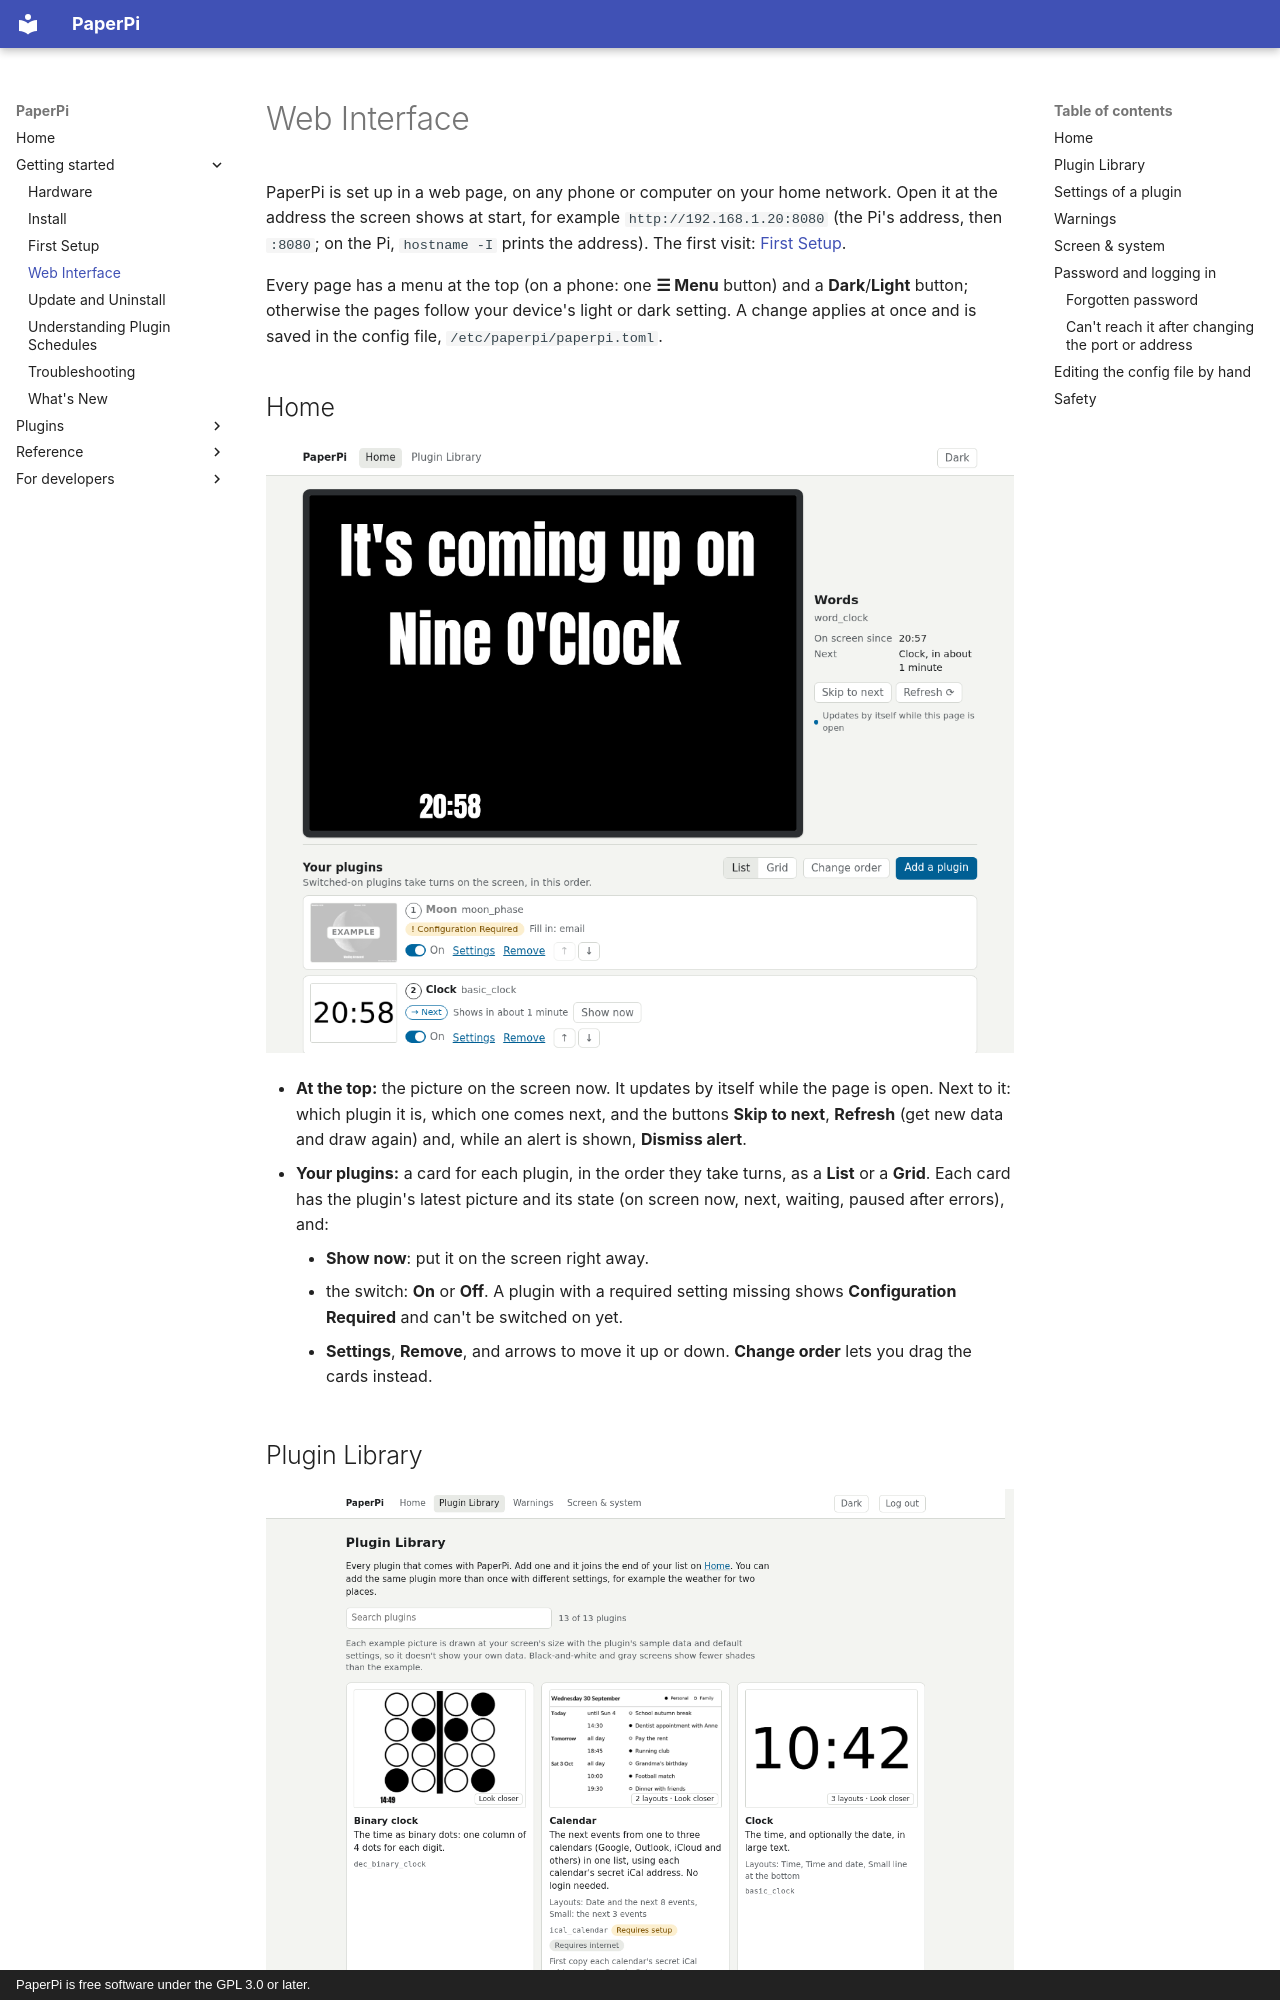

repository: txoof/PaperPi · page: web-interface/index.html · generator: mkdocs · copyright: PaperPi is free software under the GPL 3.0 or later.

# Web Interface

PaperPi is set up in a web page, on any phone or computer on your home network. Open it at the address the screen shows at start, for example `http://192.168.1.20:8080` (the Pi's address, then `:8080`; on the Pi, `hostname -I` prints the address). The first visit: [First Setup](first-setup.md).

Every page has a menu at the top (on a phone: one **☰ Menu** button) and a **Dark**/**Light** button; otherwise the pages follow your device's light or dark setting. A change applies at once and is saved in the config file, `/etc/paperpi/paperpi.toml`.

## Home

![The Home page: the picture on the screen now, and the list of plugins](images/web/home-light.png)

- **At the top:** the picture on the screen now. It updates by itself while the page is open. Next to it: which plugin it is, which one comes next, and the buttons **Skip to next**, **Refresh** (get new data and draw again) and, while an alert is shown, **Dismiss alert**.
- **Your plugins:** a card for each plugin, in the order they take turns, as a **List** or a **Grid**. Each card has the plugin's latest picture and its state (on screen now, next, waiting, paused after errors), and:
    - **Show now**: put it on the screen right away.
    - the switch: **On** or **Off**. A plugin with a required setting missing shows **Configuration Required** and can't be switched on yet.
    - **Settings**, **Remove**, and arrows to move it up or down. **Change order** lets you drag the cards instead.
